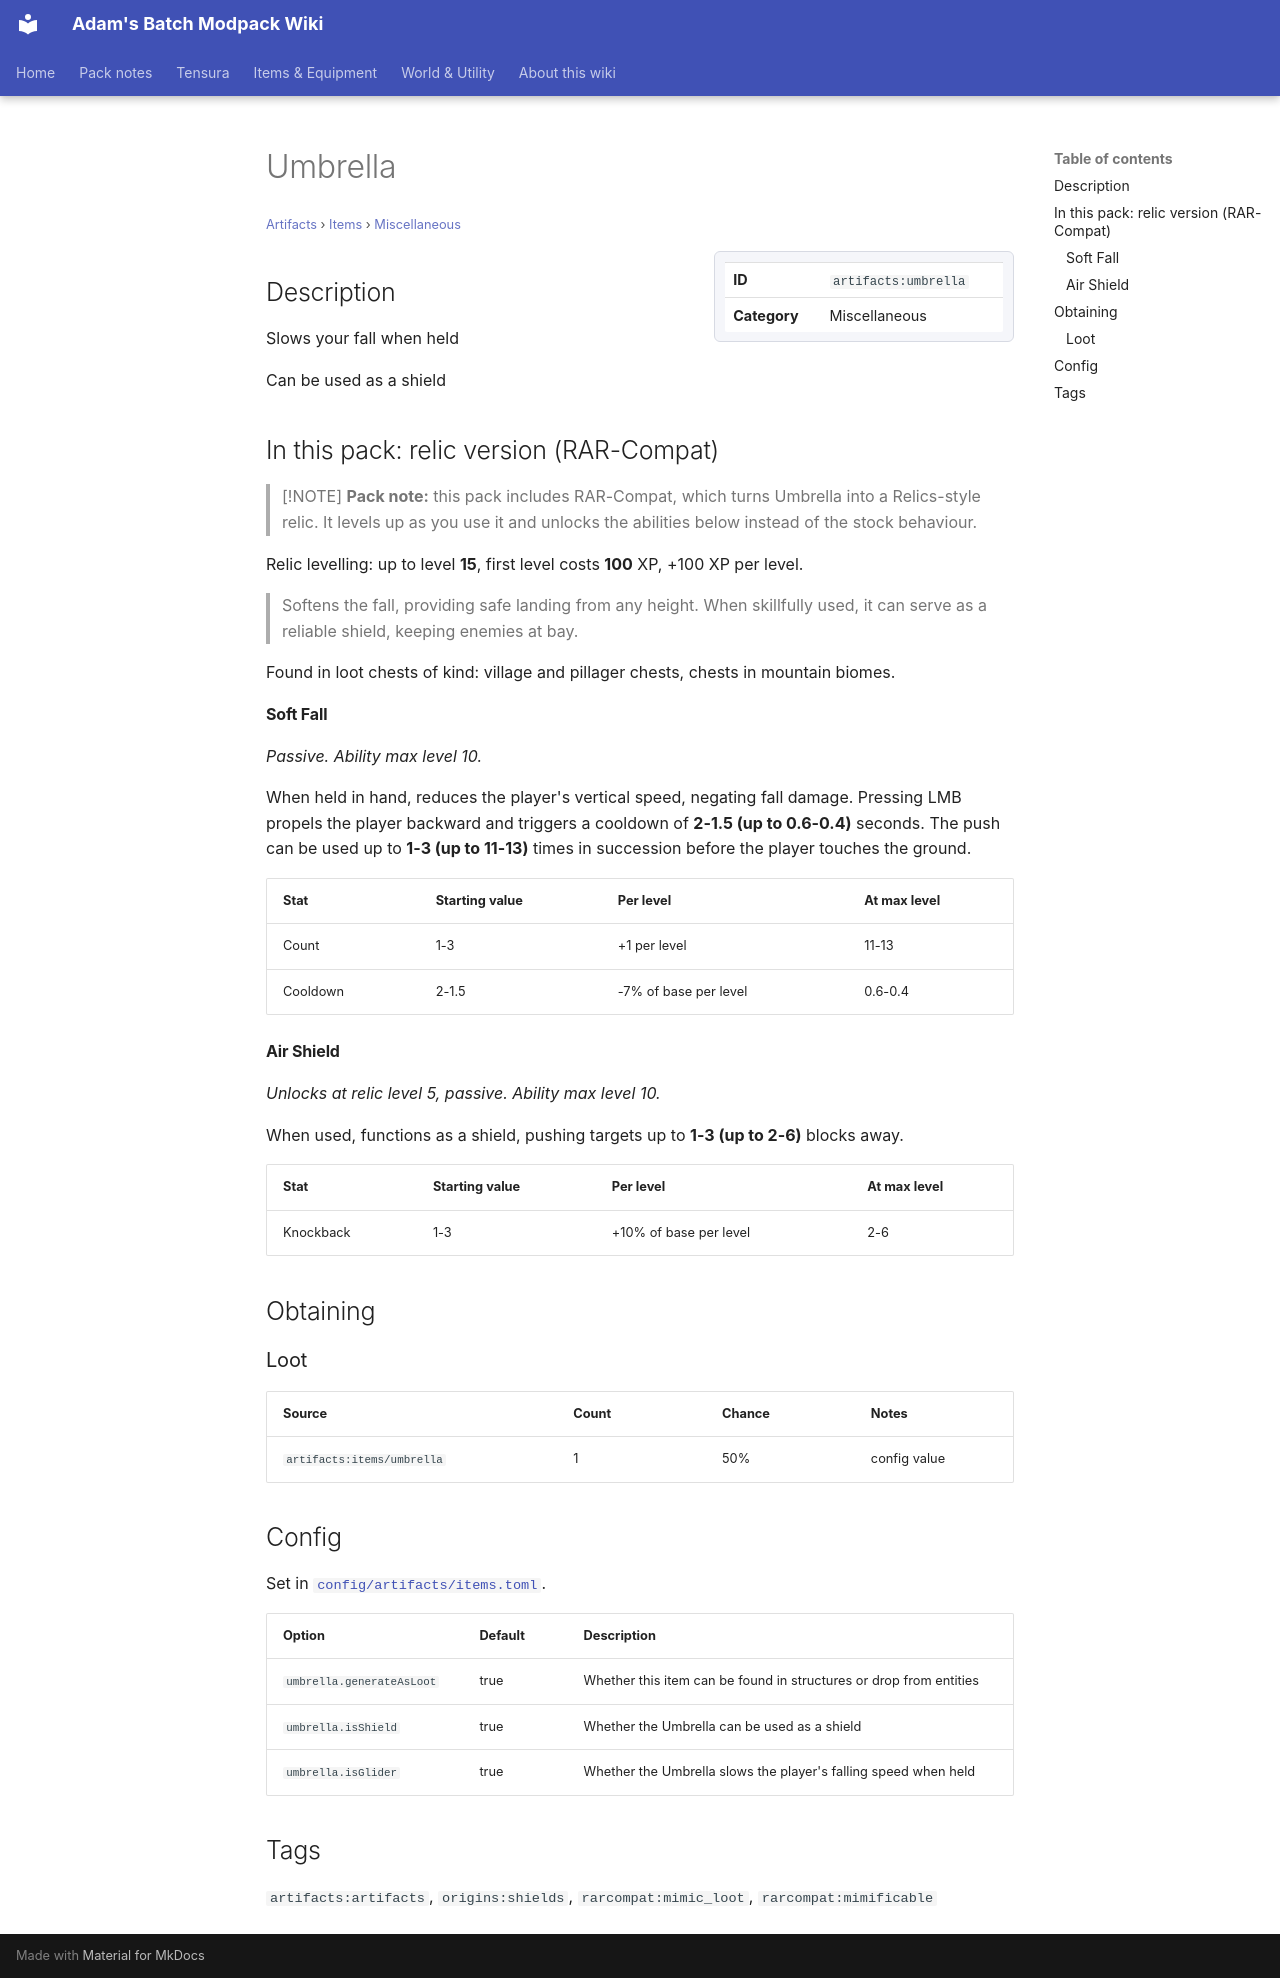

repository: Proteus-Nell/Adams-Batch-MC-Modpack-Wiki · page: artifacts/items/miscellaneous/umbrella/index.html · generator: mkdocs

# Umbrella

<small>[Artifacts](../../index.md) &rsaquo; [Items](../index.md) &rsaquo; [Miscellaneous](index.md)</small>

<div class="infobox" markdown>

| | |
|---|---|
| **ID** | `artifacts:umbrella` |
| **Category** | Miscellaneous |

</div>

## Description

Slows your fall when held

Can be used as a shield

## In this pack: relic version (RAR-Compat)

> [!NOTE]
> **Pack note:** this pack includes RAR-Compat, which turns Umbrella into a Relics-style relic. It levels up as you use it and unlocks the abilities below instead of the stock behaviour.

Relic levelling: up to level **15**, first level costs **100** XP, +100 XP per level.

> Softens the fall, providing safe landing from any height. When skillfully used, it can serve as a reliable shield, keeping enemies at bay.

Found in loot chests of kind: village and pillager chests, chests in mountain biomes.

#### Soft Fall

*Passive. Ability max level 10.*

When held in hand, reduces the player's vertical speed, negating fall damage. Pressing LMB propels the player backward and triggers a cooldown of **2-1.5 (up to 0.6-0.4)** seconds. The push can be used up to **1-3 (up to 11-13)** times in succession before the player touches the ground.

| Stat | Starting value | Per level | At max level |
|---|---|---|---|
| Count | 1-3 | +1 per level | 11-13 |
| Cooldown | 2-1.5 | -7% of base per level | 0.6-0.4 |

#### Air Shield

*Unlocks at relic level 5, passive. Ability max level 10.*

When used, functions as a shield, pushing targets up to **1-3 (up to 2-6)** blocks away.

| Stat | Starting value | Per level | At max level |
|---|---|---|---|
| Knockback | 1-3 | +10% of base per level | 2-6 |

## Obtaining

### Loot

| Source | Count | Chance | Notes |
|---|---|---|---|
| `artifacts:items/umbrella` | 1 | 50% | config value |

## Config

Set in [`config/artifacts/items.toml`](../../configs/config-artifacts-items.md).

| Option | Default | Description |
|---|---|---|
| `umbrella.generateAsLoot` | true | Whether this item can be found in structures or drop from entities |
| `umbrella.isShield` | true | Whether the Umbrella can be used as a shield |
| `umbrella.isGlider` | true | Whether the Umbrella slows the player's falling speed when held |

## Tags

`artifacts:artifacts`, `origins:shields`, `rarcompat:mimic_loot`, `rarcompat:mimificable`
